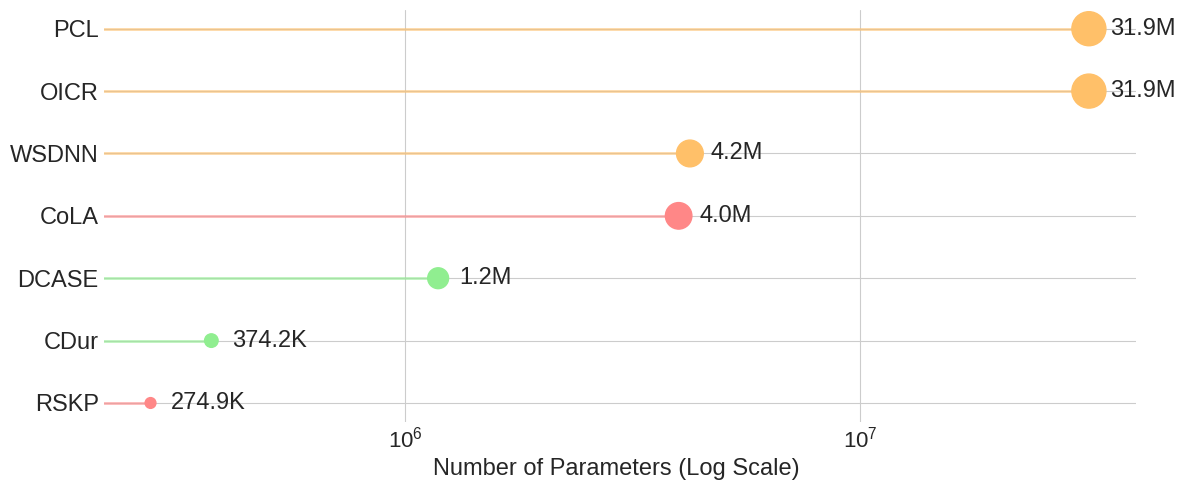

The script that saved this image:
# import os
# import json
#
#
# def calculate_model_statistics(base_path, seeds, models):
#     """
#
#     Args:
#
#     Returns:
#     """
#     results = {}
#
#     for model in models:
#         total_inf_time = 0
#         total_gpu_mem = 0
#         file_count = 0
#
#
#         for seed in seeds:
#             for fold_idx in range(24):
#                 fold_name = f"fold{fold_idx}"
#                 file_path = os.path.join(base_path, seed, model, fold_name, "inference_stats_test_full.json")
#
#                 if os.path.exists(file_path):
#                     try:
#                         with open(file_path, 'r') as f:
#                             data = json.load(f)
#                             total_inf_time += data.get("avg_inf_time_ms", 0)
#                             total_gpu_mem += data.get("avg_gpu_mem_mb", 0)
#                             file_count += 1
#                     except json.JSONDecodeError:
#                     except KeyError:
#                 else:
#
#         if file_count > 0:
#             avg_inf_time = total_inf_time / file_count
#             avg_gpu_mem = total_gpu_mem / file_count
#             results[model] = {
#                 "average_inference_time_ms": avg_inf_time,
#                 "average_gpu_memory_mb": avg_gpu_mem,
#                 "files_processed": file_count
#             }
#         else:
#             results[model] = {
#             }
#
#     return results
#
#
# if __name__ == "__main__":
#     base_path = "/home/lipei/project/WSDDN/test_results/WEAR/"
#     seeds = ["2022", "2024", "2026"]
#     models = ["wsddn_01", "oicr_01", "pcl_01"]
#
#     final_results = calculate_model_statistics(base_path, seeds, models)
#
#     print("\n" + "=" * 40)
#     print("=" * 40)
#     for model, data in final_results.items():
#         if "error" in data:
#         else:
#     print("\n" + "=" * 40)
#


import matplotlib.pyplot as plt
import seaborn as sns
import pandas as pd
import numpy as np

MODEL_DATA = {
    'DCASE': 1180514,
    'CDur': 374163,
    'WSDNN': 4226620,
    'OICR': 31907948,
    'PCL': 31907948,
    'RSKP': 274944,
    'CoLA': 3992454,
}



# def plot_lollipop_chart(data):
#     df = pd.DataFrame(list(data.items()), columns=['Model', 'Parameters'])
#     df = df.sort_values(by='Parameters', ascending=True)
#
#     plt.style.use('seaborn-v0_8-whitegrid')
#     fig, ax = plt.subplots(figsize=(12, 4))
#
#     ax.hlines(y=df['Model'], xmin=0, xmax=df['Parameters'], color='skyblue', alpha=0.6, linewidth=2)
#     ax.scatter(df['Parameters'], df['Model'], color='dodgerblue', s=150, alpha=1, zorder=3)
#
#     for index, row in df.iterrows():
#         label = f'{row["Parameters"] / 1e6:.1f}M' if row["Parameters"] >= 1e6 else f'{row["Parameters"] / 1e3:.1f}K'
#         ax.text(row['Parameters'] + 800000, row['Model'], label, color='black', ha='left', va='center')
#
#     # ax.set_title('Model Parameters', fontsize=18, fontweight='bold', pad=20)
#     # ax.set_xlabel('Number of Parameters', fontsize=14)
#     ax.set_ylabel('')
#     sns.despine(left=True, bottom=True)
#     plt.tight_layout()
#     plt.show()


# def plot_donut_chart(data):
#     df = pd.DataFrame(list(data.items()), columns=['Model', 'Parameters'])
#     df = df.sort_values(by='Parameters', ascending=False)
#
#     top_n = 4
#     df_top = df.iloc[:top_n]
#     others_sum = df.iloc[top_n:]['Parameters'].sum()
#     if others_sum > 0:
#         df_top = pd.concat([df_top, pd.DataFrame([{'Model': 'Others', 'Parameters': others_sum}])], ignore_index=True)
#
#     labels = df_top['Model']
#     sizes = df_top['Parameters']
#
#     explode = [0.05] + [0] * (len(labels) - 1)
#
#     plt.style.use('default')
#     fig, ax = plt.subplots(figsize=(10, 10))
#
#     colors = sns.color_palette('pastel')
#
#     wedges, texts, autotexts = ax.pie(
#         sizes, labels=labels, autopct='%1.1f%%',
#         startangle=90, pctdistance=0.85, explode=explode,
#         colors=colors, textprops={'fontsize': 12}
#     )
#
#     centre_circle = plt.Circle((0, 0), 0.70, fc='white')
#     ax.add_artist(centre_circle)
#
#     ax.axis('equal')
#     ax.set_title('Proportion of Model Parameters', fontsize=18, fontweight='bold', pad=20)
#     plt.tight_layout()
#     plt.show()
#
#
# def plot_minimalist_barchart(data):
#     df = pd.DataFrame(list(data.items()), columns=['Model', 'Parameters'])
#     df['Parameters_M'] = df['Parameters'] / 1_000_000
#     df = df.sort_values(by='Parameters', ascending=True)
#
#     plt.style.use('seaborn-v0_8-whitegrid')
#     fig, ax = plt.subplots(figsize=(12, 7))
#
#     colors = ['lightgray'] * (len(df) - 2) + ['cornflowerblue'] * 2
#     bars = ax.barh(df['Model'], df['Parameters_M'], color=colors)
#
#     ax.grid(False)
#     ax.spines['top'].set_visible(False)
#     ax.spines['right'].set_visible(False)
#     ax.spines['bottom'].set_visible(False)
#     ax.spines['left'].set_visible(False)
#
#     ax.xaxis.set_ticks_position('none')
#     ax.yaxis.set_ticks_position('none')
#
#     for bar in bars:
#         width = bar.get_width()
#         label_text = f'{width:.1f} M'
#         ax.text(width + 0.3, bar.get_y() + bar.get_height() / 2, label_text, va='center', ha='left', fontsize=11,
#                 color='black')
#
#     ax.tick_params(axis='y', labelsize=14, labelcolor='black')
#
#     fig.text(0.125, 0.95, 'OICR & PCL Dominate in Model Size', fontsize=20, fontweight='bold', ha='left')
#     fig.text(0.125, 0.90, 'Comparison of model parameters in millions (M)', fontsize=14, ha='left', color='dimgray')
#
#     plt.show()


def plot_grouped_color_lollipop_chart(
        data,
        min_circle_size=60,
        max_circle_size=600,
        label_offset_points=15,
        figsize=(12, 8)
):



    color_group_map = {

        'DCASE': '#90EE90',
        'CDur': '#90EE90',


        'WSDNN': '#FFC069',
        'OICR': '#FFC069',
        'PCL': '#FFC069',


        'RSKP': '#FF8787',
        'CoLA': '#FF8787',
    }


    df = pd.DataFrame(list(data.items()), columns=['Model', 'Parameters'])
    df = df.sort_values(by='Parameters', ascending=True)


    assigned_colors = [color_group_map.get(model, '#a9a9a9') for model in df['Model']]


    log_params = np.log10(df['Parameters'])
    min_log, max_log = log_params.min(), log_params.max()
    if max_log == min_log:
        normalized_sizes = np.full_like(log_params, min_circle_size)
    else:
        normalized_sizes = min_circle_size + \
                           (log_params - min_log) / (max_log - min_log) * (max_circle_size - min_circle_size)


    plt.style.use('seaborn-v0_8-whitegrid')
    fig, ax = plt.subplots(figsize=figsize)


    ax.hlines(y=df['Model'], xmin=0, xmax=df['Parameters'], colors=assigned_colors, alpha=0.6, linewidth=2)
    ax.scatter(df['Parameters'], df['Model'], s=normalized_sizes, c=assigned_colors, alpha=1, zorder=3)


    for index, row in df.iterrows():
        label_text = f'{row["Parameters"] / 1e6:.1f}M' if row[
                                                              "Parameters"] >= 1e6 else f'{row["Parameters"] / 1e3:.1f}K'
        ax.annotate(
            text=label_text, xy=(row['Parameters'], row['Model']),
            xytext=(label_offset_points, 0), textcoords='offset points',
            va='center', ha='left', fontsize=17
        )

    # ax.set_title('Model Parameters (Grouped by Color)', fontsize=18, fontweight='bold', pad=20)
    ax.set_xlabel('Number of Parameters (Log Scale) ', fontsize=17)
    ax.tick_params(axis='y', labelsize=17)
    ax.tick_params(axis='x', labelsize=16)
    ax.set_xscale('log')
    ax.set_ylabel('')
    sns.despine(left=True, bottom=True)
    plt.tight_layout()
    plt.show()


if __name__ == "__main__":

    plot_grouped_color_lollipop_chart(MODEL_DATA,figsize=(12, 5))


    # plot_donut_chart(MODEL_DATA)
    #

    # plot_minimalist_barchart(MODEL_DATA)
